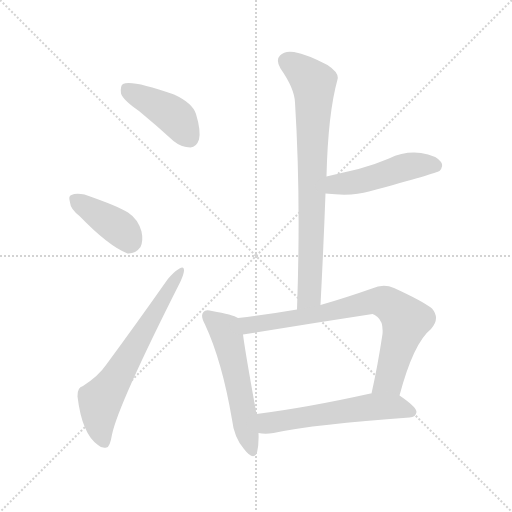
t = 0.00 s
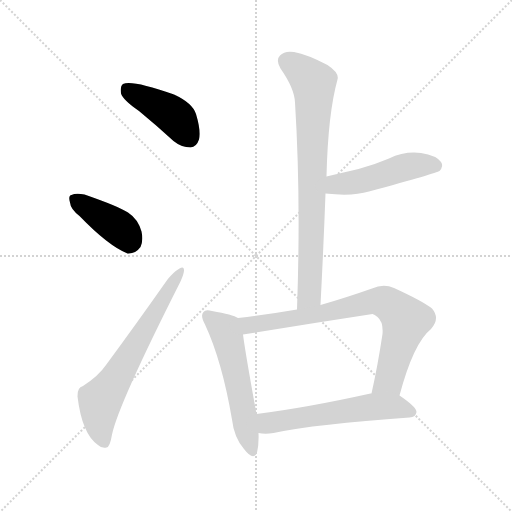
t = 1.18 s
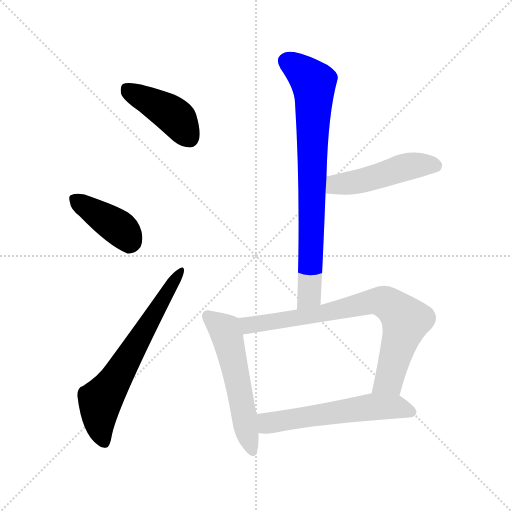
t = 2.36 s
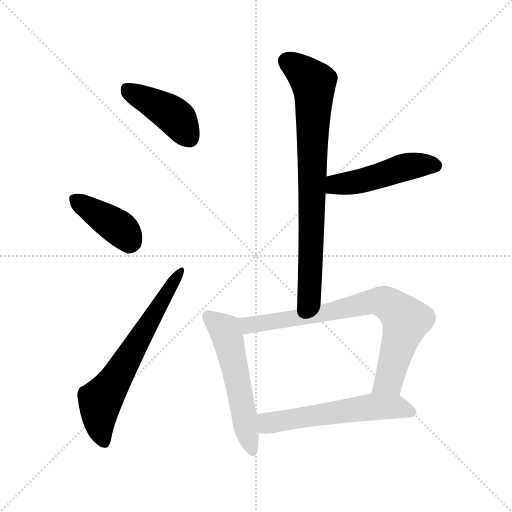
t = 3.54 s
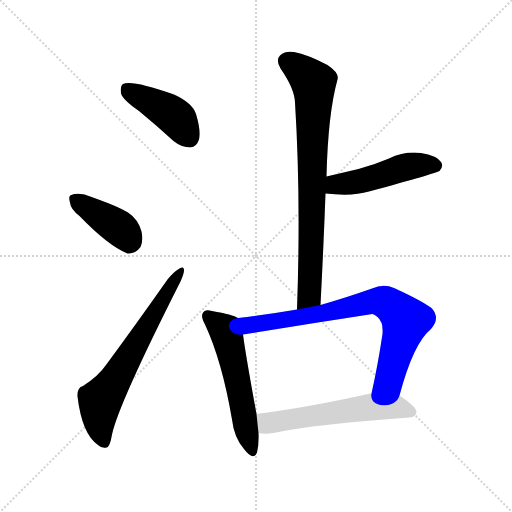
t = 4.73 s
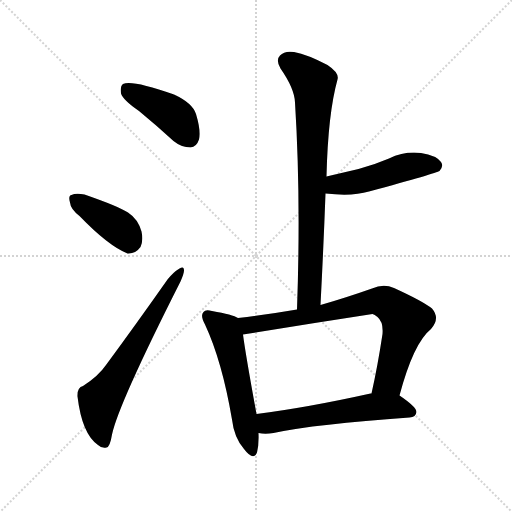
t = 5.91 s

The animated SVG that drew these frames (rendered in a browser with its animation timeline set to each time). Animation: 8 CSS @keyframes rules; one cycle of 5.91 s.

<svg version="1.1" viewBox="0 0 1024 1024" xmlns="http://www.w3.org/2000/svg">
  <g stroke="lightgray" stroke-dasharray="1,1" stroke-width="1" transform="scale(4, 4)">
    <line x1="0" y1="0" x2="256" y2="256"></line>
    <line x1="256" y1="0" x2="0" y2="256"></line>
    <line x1="128" y1="0" x2="128" y2="256"></line>
    <line x1="0" y1="128" x2="256" y2="128"></line>
  </g>
<g transform="scale(1, -1) translate(0, -900)">
   <style type="text/css">
    @keyframes keyframes0 {
      from {
       stroke: blue;
       stroke-dashoffset: 420;
       stroke-width: 128;
       }
       58% {
       animation-timing-function: step-end;
       stroke: blue;
       stroke-dashoffset: 0;
       stroke-width: 128;
       }
       to {
       stroke: black;
       stroke-width: 1024;
       }
       }
       #make-me-a-hanzi-animation-0 {
         animation: keyframes0 0.591797s both;
         animation-delay: 0.000000s;
         animation-timing-function: linear;
       }
    @keyframes keyframes1 {
      from {
       stroke: blue;
       stroke-dashoffset: 398;
       stroke-width: 128;
       }
       56% {
       animation-timing-function: step-end;
       stroke: blue;
       stroke-dashoffset: 0;
       stroke-width: 128;
       }
       to {
       stroke: black;
       stroke-width: 1024;
       }
       }
       #make-me-a-hanzi-animation-1 {
         animation: keyframes1 0.573893s both;
         animation-delay: 0.591797s;
         animation-timing-function: linear;
       }
    @keyframes keyframes2 {
      from {
       stroke: blue;
       stroke-dashoffset: 645;
       stroke-width: 128;
       }
       68% {
       animation-timing-function: step-end;
       stroke: blue;
       stroke-dashoffset: 0;
       stroke-width: 128;
       }
       to {
       stroke: black;
       stroke-width: 1024;
       }
       }
       #make-me-a-hanzi-animation-2 {
         animation: keyframes2 0.774902s both;
         animation-delay: 1.165690s;
         animation-timing-function: linear;
       }
    @keyframes keyframes3 {
      from {
       stroke: blue;
       stroke-dashoffset: 774;
       stroke-width: 128;
       }
       72% {
       animation-timing-function: step-end;
       stroke: blue;
       stroke-dashoffset: 0;
       stroke-width: 128;
       }
       to {
       stroke: black;
       stroke-width: 1024;
       }
       }
       #make-me-a-hanzi-animation-3 {
         animation: keyframes3 0.879883s both;
         animation-delay: 1.940592s;
         animation-timing-function: linear;
       }
    @keyframes keyframes4 {
      from {
       stroke: blue;
       stroke-dashoffset: 480;
       stroke-width: 128;
       }
       61% {
       animation-timing-function: step-end;
       stroke: blue;
       stroke-dashoffset: 0;
       stroke-width: 128;
       }
       to {
       stroke: black;
       stroke-width: 1024;
       }
       }
       #make-me-a-hanzi-animation-4 {
         animation: keyframes4 0.640625s both;
         animation-delay: 2.820475s;
         animation-timing-function: linear;
       }
    @keyframes keyframes5 {
      from {
       stroke: blue;
       stroke-dashoffset: 545;
       stroke-width: 128;
       }
       64% {
       animation-timing-function: step-end;
       stroke: blue;
       stroke-dashoffset: 0;
       stroke-width: 128;
       }
       to {
       stroke: black;
       stroke-width: 1024;
       }
       }
       #make-me-a-hanzi-animation-5 {
         animation: keyframes5 0.693522s both;
         animation-delay: 3.461100s;
         animation-timing-function: linear;
       }
    @keyframes keyframes6 {
      from {
       stroke: blue;
       stroke-dashoffset: 765;
       stroke-width: 128;
       }
       71% {
       animation-timing-function: step-end;
       stroke: blue;
       stroke-dashoffset: 0;
       stroke-width: 128;
       }
       to {
       stroke: black;
       stroke-width: 1024;
       }
       }
       #make-me-a-hanzi-animation-6 {
         animation: keyframes6 0.872559s both;
         animation-delay: 4.154622s;
         animation-timing-function: linear;
       }
    @keyframes keyframes7 {
      from {
       stroke: blue;
       stroke-dashoffset: 566;
       stroke-width: 128;
       }
       65% {
       animation-timing-function: step-end;
       stroke: blue;
       stroke-dashoffset: 0;
       stroke-width: 128;
       }
       to {
       stroke: black;
       stroke-width: 1024;
       }
       }
       #make-me-a-hanzi-animation-7 {
         animation: keyframes7 0.710612s both;
         animation-delay: 5.027181s;
         animation-timing-function: linear;
       }
</style>
<path d="M 278.0 678.0 Q 312.0 650.0 347.0 618.0 Q 363.0 605.0 381.0 605.0 Q 393.0 606.0 398.0 621.0 Q 402.0 639.0 392.0 672.0 Q 385.0 694.0 348.0 711.0 Q 263.0 741.0 246.0 732.0 Q 240.0 728.0 242.0 713.0 Q 246.0 700.0 278.0 678.0 Z" fill="lightgray"></path> 
<path d="M 159.0 468.0 Q 217.0 408.0 255.0 393.0 Q 271.0 392.0 281.0 406.0 Q 287.0 419.0 283.0 437.0 Q 276.0 462.0 256.0 475.0 Q 238.0 487.0 169.0 511.0 Q 151.0 514.0 143.0 510.0 Q 136.0 509.0 140.0 495.0 Q 141.0 482.0 159.0 468.0 Z" fill="lightgray"></path> 
<path d="M 166.0 128.0 Q 154.0 125.0 155.0 107.0 Q 164.0 32.0 196.0 10.0 Q 203.0 3.0 213.0 5.0 Q 220.0 6.0 224.0 31.0 Q 237.0 92.0 361.0 337.0 Q 368.0 353.0 368.0 359.0 Q 368.0 369.0 359.0 363.0 Q 347.0 356.0 335.0 341.0 Q 271.0 250.0 212.0 170.0 Q 197.0 148.0 166.0 128.0 Z" fill="lightgray"></path> 
<path d="M 641.0 290.0 Q 647.0 405.0 651.0 513.0 L 653.0 547.0 Q 656.0 673.0 675.0 741.0 Q 679.0 754.0 655.0 770.0 Q 615.0 791.0 588.0 796.0 Q 569.0 799.0 560.0 789.0 Q 551.0 780.0 561.0 763.0 Q 589.0 723.0 590.0 695.0 Q 602.0 505.0 594.0 281.0 C 593.0 251.0 639.0 260.0 641.0 290.0 Z" fill="lightgray"></path> 
<path d="M 651.0 513.0 Q 705.0 507.0 738.0 517.0 Q 874.0 554.0 879.0 558.0 Q 888.0 568.0 882.0 576.0 Q 873.0 589.0 842.0 594.0 Q 809.0 598.0 778.0 583.0 Q 750.0 571.0 717.0 562.0 Q 687.0 555.0 653.0 547.0 C 624.0 540.0 621.0 516.0 651.0 513.0 Z" fill="lightgray"></path> 
<path d="M 476.0 264.0 Q 466.0 271.0 424.0 278.0 Q 411.0 282.0 407.0 276.0 Q 400.0 269.0 410.0 251.0 Q 444.0 178.0 464.0 61.0 Q 468.0 25.0 488.0 2.0 Q 507.0 -23.0 514.0 -5.0 Q 518.0 11.0 517.0 34.0 L 513.0 72.0 Q 491.0 192.0 486.0 231.0 C 482.0 261.0 482.0 261.0 476.0 264.0 Z" fill="lightgray"></path> 
<path d="M 799.0 109.0 Q 827.0 214.0 862.0 242.0 Q 881.0 263.0 864.0 283.0 Q 845.0 298.0 788.0 324.0 Q 767.0 333.0 744.0 323.0 Q 690.0 304.0 641.0 290.0 L 594.0 281.0 Q 536.0 271.0 476.0 264.0 C 446.0 260.0 456.0 226.0 486.0 231.0 Q 615.0 252.0 745.0 272.0 Q 749.0 271.0 755.0 266.0 Q 767.0 256.0 765.0 232.0 Q 755.0 166.0 743.0 113.0 C 737.0 84.0 791.0 80.0 799.0 109.0 Z" fill="lightgray"></path> 
<path d="M 517.0 34.0 Q 530.0 31.0 547.0 34.0 Q 632.0 52.0 819.0 65.0 Q 832.0 66.0 833.0 76.0 Q 833.0 86.0 799.0 109.0 C 783.0 120.0 773.0 118.0 743.0 113.0 Q 742.0 113.0 741.0 113.0 Q 615.0 85.0 513.0 72.0 C 483.0 68.0 487.0 38.0 517.0 34.0 Z" fill="lightgray"></path> 
      <clipPath id="make-me-a-hanzi-clip-0">
      <path d="M 278.0 678.0 Q 312.0 650.0 347.0 618.0 Q 363.0 605.0 381.0 605.0 Q 393.0 606.0 398.0 621.0 Q 402.0 639.0 392.0 672.0 Q 385.0 694.0 348.0 711.0 Q 263.0 741.0 246.0 732.0 Q 240.0 728.0 242.0 713.0 Q 246.0 700.0 278.0 678.0 Z" fill="lightgray"></path>
      </clipPath>
      <path clip-path="url(#make-me-a-hanzi-clip-0)" d="M 252.0 724.0 L 339.0 675.0 L 356.0 661.0 L 378.0 625.0 " fill="none" id="make-me-a-hanzi-animation-0" stroke-dasharray="292 584" stroke-linecap="round"></path>

      <clipPath id="make-me-a-hanzi-clip-1">
      <path d="M 159.0 468.0 Q 217.0 408.0 255.0 393.0 Q 271.0 392.0 281.0 406.0 Q 287.0 419.0 283.0 437.0 Q 276.0 462.0 256.0 475.0 Q 238.0 487.0 169.0 511.0 Q 151.0 514.0 143.0 510.0 Q 136.0 509.0 140.0 495.0 Q 141.0 482.0 159.0 468.0 Z" fill="lightgray"></path>
      </clipPath>
      <path clip-path="url(#make-me-a-hanzi-clip-1)" d="M 150.0 501.0 L 235.0 447.0 L 259.0 414.0 " fill="none" id="make-me-a-hanzi-animation-1" stroke-dasharray="270 540" stroke-linecap="round"></path>

      <clipPath id="make-me-a-hanzi-clip-2">
      <path d="M 166.0 128.0 Q 154.0 125.0 155.0 107.0 Q 164.0 32.0 196.0 10.0 Q 203.0 3.0 213.0 5.0 Q 220.0 6.0 224.0 31.0 Q 237.0 92.0 361.0 337.0 Q 368.0 353.0 368.0 359.0 Q 368.0 369.0 359.0 363.0 Q 347.0 356.0 335.0 341.0 Q 271.0 250.0 212.0 170.0 Q 197.0 148.0 166.0 128.0 Z" fill="lightgray"></path>
      </clipPath>
      <path clip-path="url(#make-me-a-hanzi-clip-2)" d="M 209.0 15.0 L 199.0 46.0 L 200.0 99.0 L 229.0 137.0 L 361.0 356.0 " fill="none" id="make-me-a-hanzi-animation-2" stroke-dasharray="517 1034" stroke-linecap="round"></path>

      <clipPath id="make-me-a-hanzi-clip-3">
      <path d="M 641.0 290.0 Q 647.0 405.0 651.0 513.0 L 653.0 547.0 Q 656.0 673.0 675.0 741.0 Q 679.0 754.0 655.0 770.0 Q 615.0 791.0 588.0 796.0 Q 569.0 799.0 560.0 789.0 Q 551.0 780.0 561.0 763.0 Q 589.0 723.0 590.0 695.0 Q 602.0 505.0 594.0 281.0 C 593.0 251.0 639.0 260.0 641.0 290.0 Z" fill="lightgray"></path>
      </clipPath>
      <path clip-path="url(#make-me-a-hanzi-clip-3)" d="M 575.0 777.0 L 616.0 746.0 L 627.0 734.0 L 628.0 721.0 L 619.0 316.0 L 601.0 289.0 " fill="none" id="make-me-a-hanzi-animation-3" stroke-dasharray="646 1292" stroke-linecap="round"></path>

      <clipPath id="make-me-a-hanzi-clip-4">
      <path d="M 651.0 513.0 Q 705.0 507.0 738.0 517.0 Q 874.0 554.0 879.0 558.0 Q 888.0 568.0 882.0 576.0 Q 873.0 589.0 842.0 594.0 Q 809.0 598.0 778.0 583.0 Q 750.0 571.0 717.0 562.0 Q 687.0 555.0 653.0 547.0 C 624.0 540.0 621.0 516.0 651.0 513.0 Z" fill="lightgray"></path>
      </clipPath>
      <path clip-path="url(#make-me-a-hanzi-clip-4)" d="M 660.0 518.0 L 669.0 529.0 L 744.0 543.0 L 804.0 564.0 L 846.0 571.0 L 873.0 568.0 " fill="none" id="make-me-a-hanzi-animation-4" stroke-dasharray="352 704" stroke-linecap="round"></path>

      <clipPath id="make-me-a-hanzi-clip-5">
      <path d="M 476.0 264.0 Q 466.0 271.0 424.0 278.0 Q 411.0 282.0 407.0 276.0 Q 400.0 269.0 410.0 251.0 Q 444.0 178.0 464.0 61.0 Q 468.0 25.0 488.0 2.0 Q 507.0 -23.0 514.0 -5.0 Q 518.0 11.0 517.0 34.0 L 513.0 72.0 Q 491.0 192.0 486.0 231.0 C 482.0 261.0 482.0 261.0 476.0 264.0 Z" fill="lightgray"></path>
      </clipPath>
      <path clip-path="url(#make-me-a-hanzi-clip-5)" d="M 415.0 268.0 L 451.0 238.0 L 502.0 1.0 " fill="none" id="make-me-a-hanzi-animation-5" stroke-dasharray="417 834" stroke-linecap="round"></path>

      <clipPath id="make-me-a-hanzi-clip-6">
      <path d="M 799.0 109.0 Q 827.0 214.0 862.0 242.0 Q 881.0 263.0 864.0 283.0 Q 845.0 298.0 788.0 324.0 Q 767.0 333.0 744.0 323.0 Q 690.0 304.0 641.0 290.0 L 594.0 281.0 Q 536.0 271.0 476.0 264.0 C 446.0 260.0 456.0 226.0 486.0 231.0 Q 615.0 252.0 745.0 272.0 Q 749.0 271.0 755.0 266.0 Q 767.0 256.0 765.0 232.0 Q 755.0 166.0 743.0 113.0 C 737.0 84.0 791.0 80.0 799.0 109.0 Z" fill="lightgray"></path>
      </clipPath>
      <path clip-path="url(#make-me-a-hanzi-clip-6)" d="M 484.0 260.0 L 494.0 251.0 L 506.0 250.0 L 643.0 272.0 L 744.0 297.0 L 772.0 295.0 L 811.0 259.0 L 778.0 139.0 L 750.0 118.0 " fill="none" id="make-me-a-hanzi-animation-6" stroke-dasharray="637 1274" stroke-linecap="round"></path>

      <clipPath id="make-me-a-hanzi-clip-7">
      <path d="M 517.0 34.0 Q 530.0 31.0 547.0 34.0 Q 632.0 52.0 819.0 65.0 Q 832.0 66.0 833.0 76.0 Q 833.0 86.0 799.0 109.0 C 783.0 120.0 773.0 118.0 743.0 113.0 Q 742.0 113.0 741.0 113.0 Q 615.0 85.0 513.0 72.0 C 483.0 68.0 487.0 38.0 517.0 34.0 Z" fill="lightgray"></path>
      </clipPath>
      <path clip-path="url(#make-me-a-hanzi-clip-7)" d="M 521.0 66.0 L 534.0 55.0 L 548.0 55.0 L 738.0 86.0 L 797.0 86.0 L 823.0 76.0 " fill="none" id="make-me-a-hanzi-animation-7" stroke-dasharray="438 876" stroke-linecap="round"></path>

</g>
</svg>
